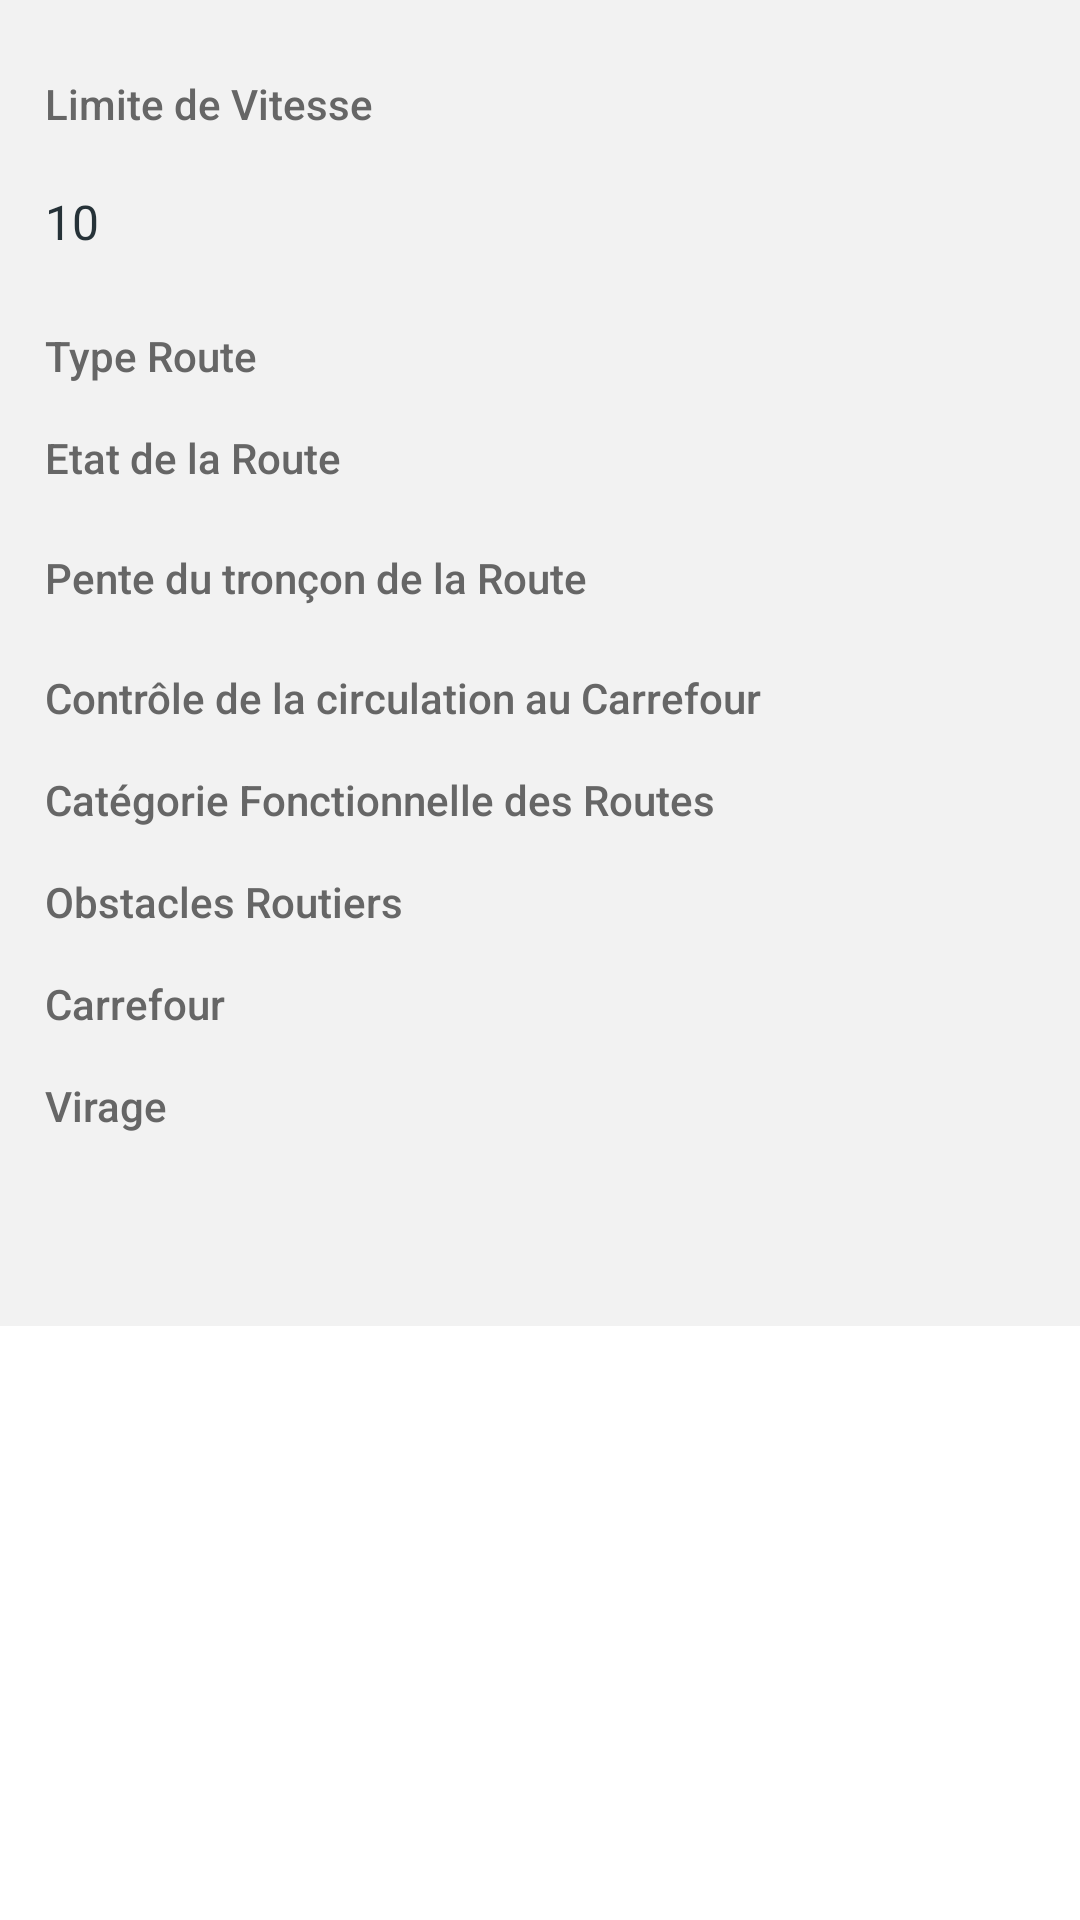

This screen was rendered from an Android layout file. Write that file and the resources it references.
<!-- AndroidManifest.xml: application theme Theme.Mcd -->
<!-- res/layout/fragment_route.xml -->
<?xml version="1.0" encoding="utf-8"?>
<androidx.core.widget.NestedScrollView
    xmlns:android="http://schemas.android.com/apk/res/android"
    xmlns:app="http://schemas.android.com/apk/res-auto"
    android:layout_width="match_parent"
    android:layout_height="match_parent">

    <LinearLayout
        android:background="@color/grey_5"
        android:layout_width="match_parent"
        android:layout_height="wrap_content"
        android:layout_centerInParent="true"
        android:orientation="vertical"
        android:padding="@dimen/spacing_large">
        <TextView

                android:layout_width="wrap_content"
                android:layout_height="wrap_content"
                android:text="@string/limitvitesse"
                android:layout_marginTop="@dimen/spacing_middle"
                android:textAppearance="@style/TextAppearance.AppCompat.Body1"
                android:textColor="@color/grey_60"
                app:fontFamily="sans-serif-medium" />

        <EditText
                android:id="@+id/limitvitesse"
                android:background="@drawable/edit_text_round_bg_white"
                style="@style/EditText.Flat.Grey"
                android:layout_width="match_parent"
                android:layout_height="wrap_content"
                android:hint="@string/limitvitesse"
                android:text="10"
                android:layout_marginTop="@dimen/spacing_middle"
                android:minHeight="@dimen/spacing_xmlarge" />

        <TextView
                android:layout_marginBottom="@dimen/spacing_medium"
                android:layout_width="wrap_content"
                android:layout_height="wrap_content"
                android:text="@string/typeroute"
                android:layout_marginTop="@dimen/spacing_large"
                android:textAppearance="@style/TextAppearance.AppCompat.Body1"
                android:textColor="@color/grey_60"
                app:fontFamily="sans-serif-medium" />

        <Spinner
                android:id="@+id/roadtypespinner"
                android:background="@drawable/edit_text_round_spinner_white"
                android:layout_width="match_parent"
                android:layout_height="wrap_content" />


        <TextView
                android:layout_marginBottom="@dimen/spacing_medium"
                android:layout_marginTop="@dimen/spacing_middle"
                android:layout_width="wrap_content"
                android:layout_height="wrap_content"
                android:text="@string/etatroute"
                android:textAppearance="@style/TextAppearance.AppCompat.Body1"
                android:textColor="@color/grey_60"
                app:fontFamily="sans-serif-medium" />

        <Spinner
                android:id="@+id/etatroutespinner"
                android:background="@drawable/edit_text_round_spinner_white"
                android:layout_width="match_parent"
                android:layout_height="wrap_content" />


        <TextView
                android:layout_marginBottom="@dimen/spacing_medium"
                android:layout_marginTop="@dimen/spacing_middlse"
                android:layout_width="wrap_content"
                android:layout_height="wrap_content"
                android:text="@string/penteroute"
                android:textAppearance="@style/TextAppearance.AppCompat.Body1"
                android:textColor="@color/grey_60"
                app:fontFamily="sans-serif-medium" />

        <Spinner
                android:id="@+id/roadslopspinner"
                android:background="@drawable/edit_text_round_spinner_white"
                android:layout_width="match_parent"
                android:layout_height="wrap_content" />

        <TextView
                android:layout_marginBottom="@dimen/spacing_medium"
                android:layout_marginTop="@dimen/spacing_middlse"
                android:layout_width="wrap_content"
                android:layout_height="wrap_content"
                android:text="@string/contrcarrefour"
                android:textAppearance="@style/TextAppearance.AppCompat.Body1"
                android:textColor="@color/grey_60"
                app:fontFamily="sans-serif-medium" />


        <Spinner
                android:id="@+id/roadtrafficspinner"
                android:background="@drawable/edit_text_round_spinner_white"
                android:layout_width="match_parent"
                android:layout_height="wrap_content" />

        <TextView
                android:layout_marginBottom="@dimen/spacing_medium"
                android:layout_marginTop="@dimen/spacing_middle"
                android:layout_width="wrap_content"
                android:layout_height="wrap_content"
                android:text="@string/catfroute"
                android:textAppearance="@style/TextAppearance.AppCompat.Body1"
                android:textColor="@color/grey_60"
                app:fontFamily="sans-serif-medium" />

        <Spinner
                android:id="@+id/catfspinner"
                android:background="@drawable/edit_text_round_spinner_white"
                android:layout_width="match_parent"
                android:layout_height="wrap_content" />


        <TextView
                android:layout_marginBottom="@dimen/spacing_medium"
                android:layout_marginTop="@dimen/spacing_middle"
                android:layout_width="wrap_content"
                android:layout_height="wrap_content"
                android:text="@string/obstroute"
                android:textAppearance="@style/TextAppearance.AppCompat.Body1"
                android:textColor="@color/grey_60"
                app:fontFamily="sans-serif-medium" />


        <Spinner
                android:id="@+id/obstroutespinner"
                android:background="@drawable/edit_text_round_spinner_white"
                android:layout_width="match_parent"
                android:layout_height="wrap_content" />


        <TextView
                android:layout_marginBottom="@dimen/spacing_medium"
                android:layout_marginTop="@dimen/spacing_middle"
                android:layout_width="wrap_content"
                android:layout_height="wrap_content"
                android:text="@string/carreofur"
                android:textAppearance="@style/TextAppearance.AppCompat.Body1"
                android:textColor="@color/grey_60"
                app:fontFamily="sans-serif-medium" />


        <Spinner
                android:id="@+id/carrefourspinner"
                android:background="@drawable/edit_text_round_spinner_white"
                android:layout_width="match_parent"
                android:layout_height="wrap_content" />


        <TextView
                android:layout_marginBottom="@dimen/spacing_medium"
                android:layout_marginTop="@dimen/spacing_middle"
                android:layout_width="wrap_content"
                android:layout_height="wrap_content"
                android:text="@string/virage"
                android:textAppearance="@style/TextAppearance.AppCompat.Body1"
                android:textColor="@color/grey_60"
                app:fontFamily="sans-serif-medium" />


        <Spinner
                android:id="@+id/viragespinner"
                android:background="@drawable/edit_text_round_spinner_white"
                android:layout_width="match_parent"
                android:layout_height="wrap_content" />



        <LinearLayout
            android:layout_width="match_parent"
            android:layout_height="wrap_content"
            android:layout_marginTop="@dimen/spacing_middle"
            android:orientation="horizontal"
            android:weightSum="2">

            <LinearLayout
                android:layout_width="match_parent"
                android:layout_height="wrap_content"
                android:orientation="vertical"
                android:layout_margin="@dimen/spacing_small"
                android:layout_weight="1">



            </LinearLayout>

            <LinearLayout
                android:layout_width="match_parent"
                android:layout_height="wrap_content"
                android:layout_marginTop="@dimen/spacing_middle"
                android:orientation="vertical"
                android:layout_weight="1"
                android:layout_margin="@dimen/spacing_middle">





            </LinearLayout>

        </LinearLayout>


        <LinearLayout
            android:layout_width="match_parent"
            android:layout_height="wrap_content"
            android:layout_marginTop="@dimen/spacing_middle"
            android:orientation="horizontal">


            <View
                android:layout_width="@dimen/spacing_middle"
                android:layout_height="0dp" />



        </LinearLayout>
        <View
            android:layout_width="@dimen/spacing_middle"
            android:layout_height="4dp" />






    </LinearLayout>

</androidx.core.widget.NestedScrollView>
<!-- resources referenced by this layout -->
<resources>
  <color name="grey_5">#f2f2f2</color>
  <color name="grey_60">#666666</color>
  <dimen name="spacing_large">15dp</dimen>
  <dimen name="spacing_medium">5dp</dimen>
  <dimen name="spacing_middle">10dp</dimen>
  <dimen name="spacing_middlse">16dp</dimen>
  <dimen name="spacing_small">3dp</dimen>
  <dimen name="spacing_xmlarge">40dp</dimen>
  <string name="carreofur">Carrefour</string>
  <string name="catfroute">Catégorie Fonctionnelle des Routes</string>
  <string name="contrcarrefour">Contrôle de la circulation au Carrefour</string>
  <string name="etatroute">Etat de la Route</string>
  <string name="limitvitesse">Limite de Vitesse</string>
  <string name="obstroute">Obstacles Routiers</string>
  <string name="penteroute">Pente du tronçon de la Route</string>
  <string name="typeroute">Type Route</string>
  <string name="virage">Virage</string>
  <style name="EditText.Flat.Grey" parent="@style/AppTheme">
          <item name="android:textColorHint">@color/grey_40</item>
          <item name="android:textAppearance">@style/Base.TextAppearance.AppCompat.Subhead</item>
          <item name="android:textColor">@color/grey_90</item>
      </style>
  <style name="Theme.Mcd" parent="Theme.MaterialComponents.DayNight.DarkActionBar">
          
          <item name="colorPrimary">@color/blue_400</item>
          <item name="colorPrimaryVariant">@color/blue_400</item>
          <item name="colorOnPrimary">@color/white</item>
          
          <item name="colorSecondary">@color/teal_200</item>
          <item name="colorSecondaryVariant">@color/teal_700</item>
          <item name="colorOnSecondary">@color/black</item>
          
          <item name="android:statusBarColor" tools:targetApi="l">?attr/colorPrimaryVariant</item>
  
          
      </style>
  <color name="grey_10">#e6e6e6</color>
  <style name="AppTheme" parent="BaseTheme" />
  <color name="grey_40">#999999</color>
  <color name="grey_90">#263238</color>
  <color name="blue_400">#42A5F5</color>
  <color name="white">#FFFFFFFF</color>
  <color name="teal_200">#80CBC4</color>
  <color name="teal_700">#00796B</color>
  <color name="black">#FF000000</color>
  <style name="BaseTheme" parent="Theme.AppCompat.Light.NoActionBar">
          
          <item name="colorPrimary">@color/colorPrimary</item>
          <item name="colorPrimaryDark">@color/colorPrimaryDark</item>
          <item name="colorAccent">@color/colorAccent</item>
          <item name="windowActionModeOverlay">true</item>
          <item name="android:actionModeBackground">@color/blue_grey_600</item>
          <item name="android:dialogTheme">@style/Dialog.Theme</item>
      </style>
  <color name="colorPrimary">#1976D2</color>
  <color name="colorPrimaryDark">#1565C0</color>
  <color name="colorAccent">#FF4081</color>
  <color name="blue_grey_600">#546E7A</color>
  <style name="Dialog.Theme" parent="Theme.AppCompat.Light.Dialog">
          <item name="colorPrimary">@color/colorPrimary</item>
          <item name="colorPrimaryDark">@color/colorPrimaryDark</item>
          <item name="colorAccent">@color/colorAccent</item>
      </style>
</resources>
